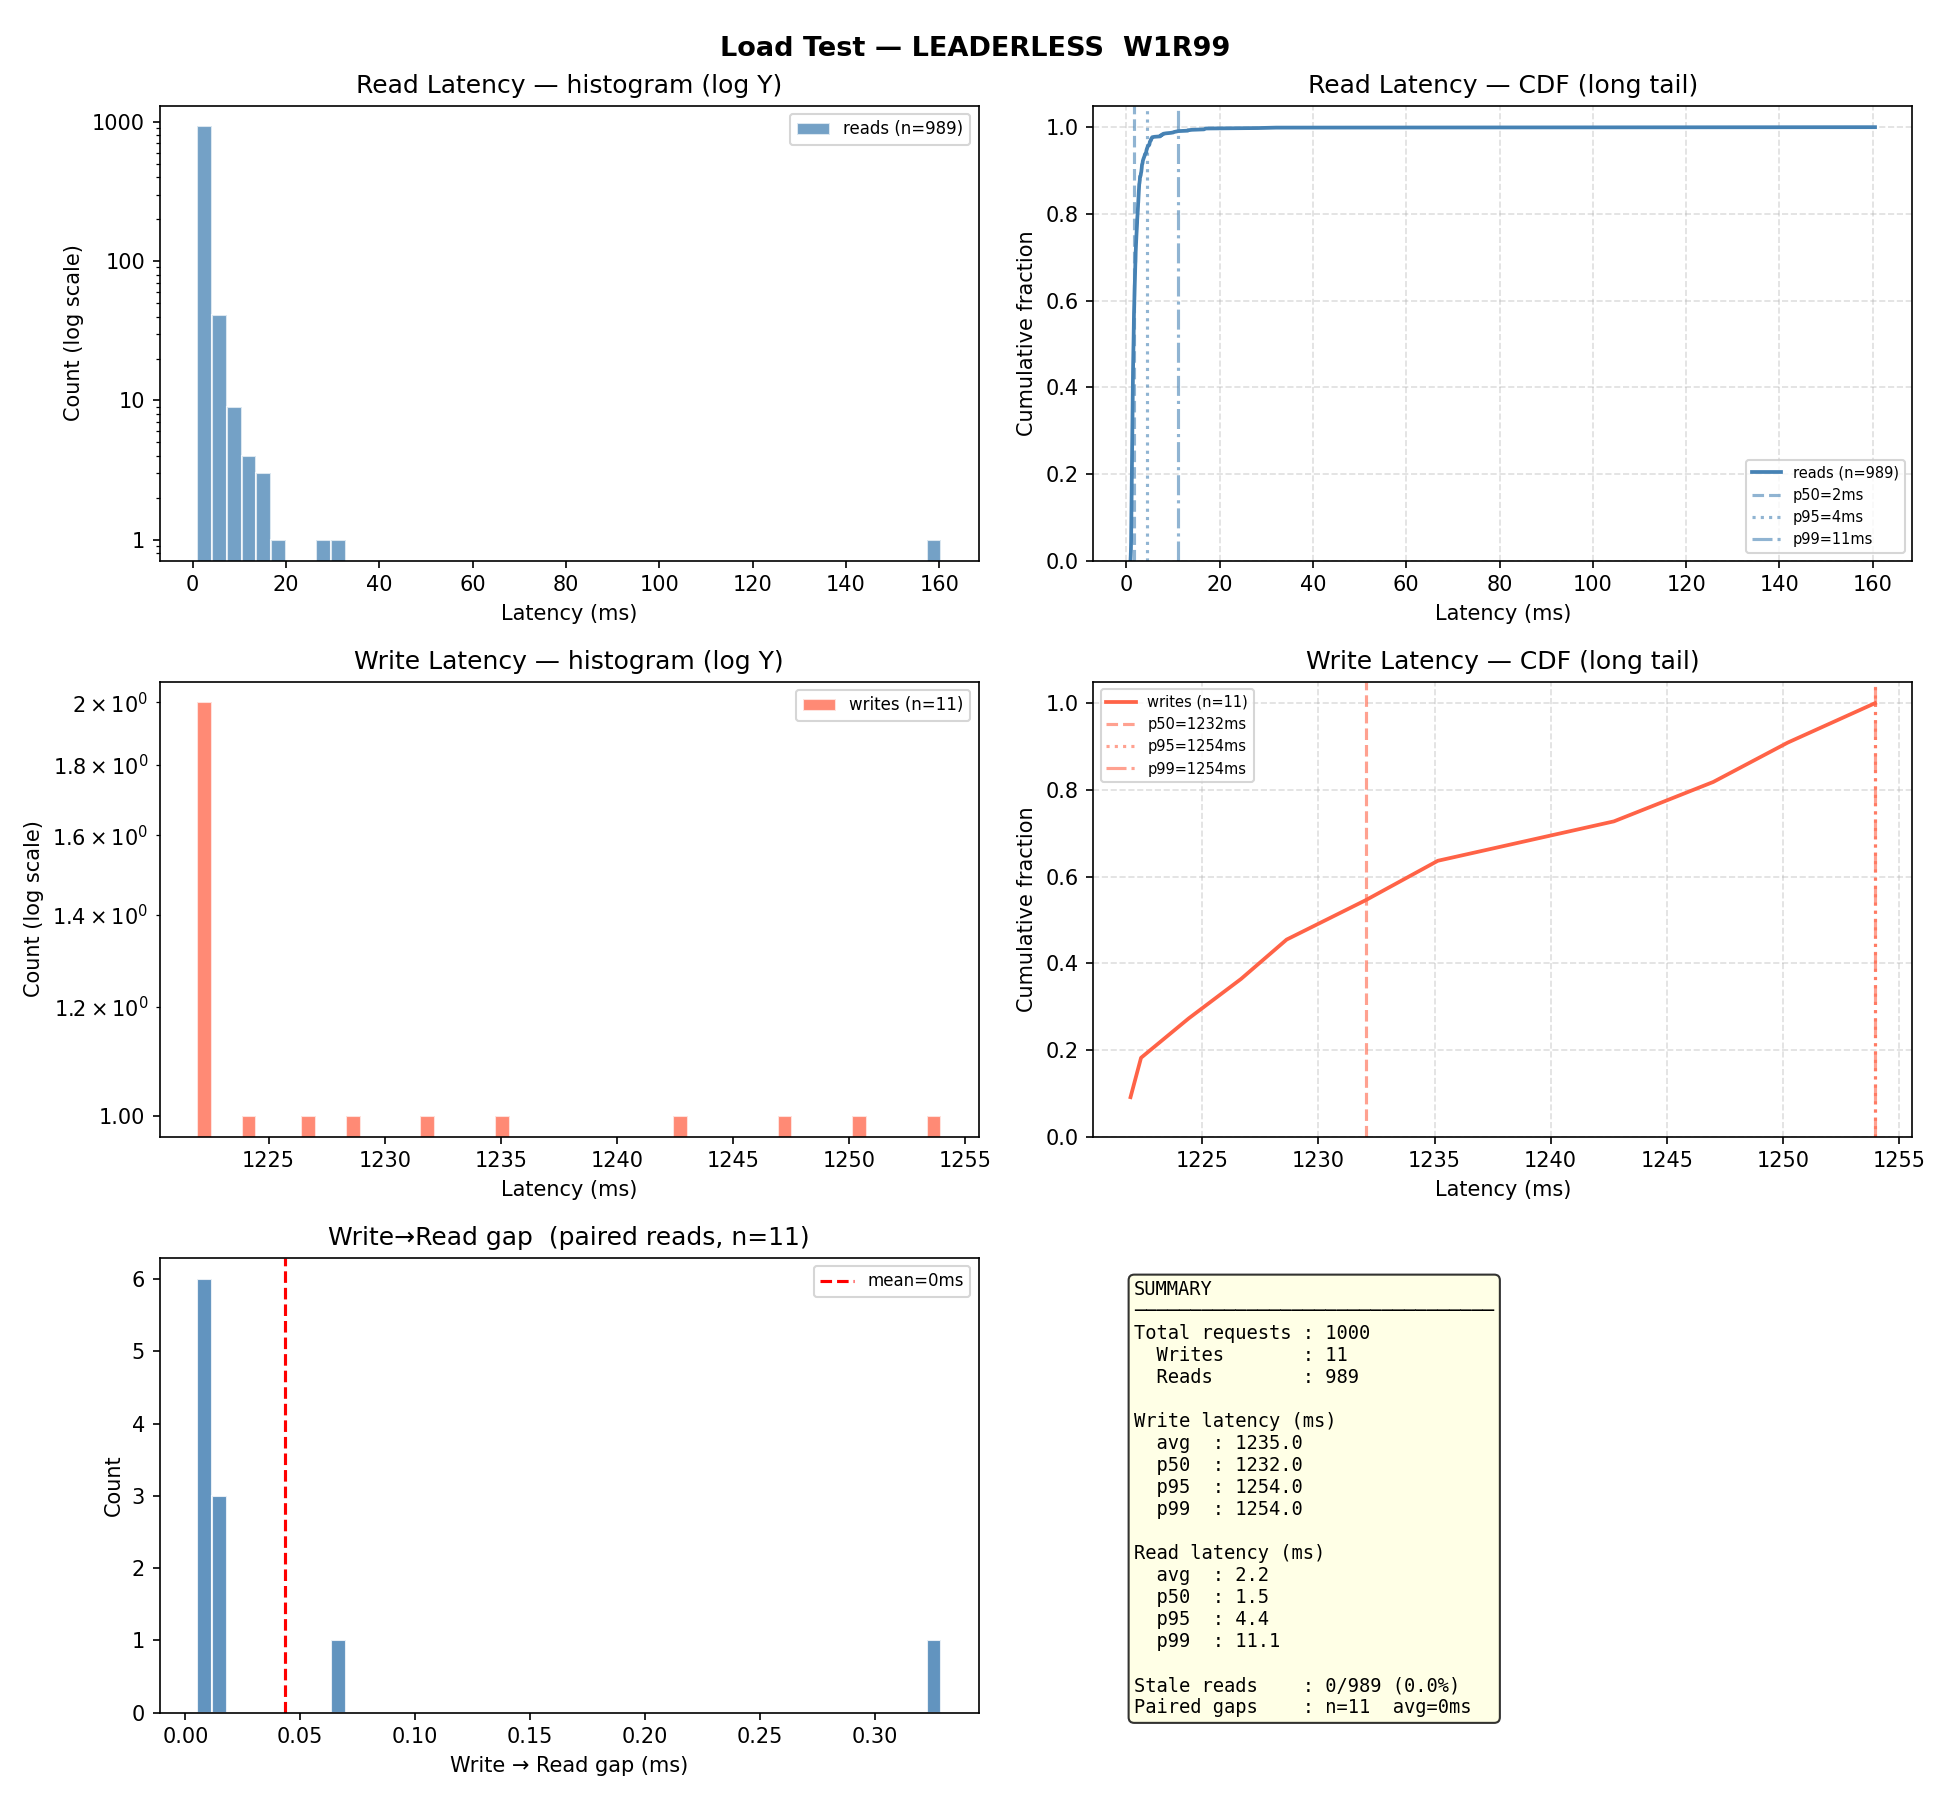

The table this chart was drawn from, first rows:
op_type, key, latency_ms, status_code, ok, stale, write_read_gap_ms, node
read, key-0079, 14.07, 404, True, False, , http://localhost:8013
read, key-0086, 4.494, 404, True, False, , http://localhost:8015
read, key-0042, 2.888, 404, True, False, , http://localhost:8013
read, key-0068, 2.027, 404, True, False, , http://localhost:8013
read, key-0058, 3.335, 404, True, False, , http://localhost:8015
read, key-0036, 1.984, 404, True, False, , http://localhost:8013
read, key-0016, 5.01, 404, True, False, , http://localhost:8014
read, key-0072, 1.992, 404, True, False, , http://localhost:8014
read, key-0031, 2.301, 404, True, False, , http://localhost:8014
write, key-0034, 1247, 201, True, , , http://localhost:8011
read, key-0034, 5.435, 200, True, False, 0.012, http://localhost:8013
read, key-0036, 3.238, 404, True, False, , http://localhost:8014
read, key-0053, 3.324, 404, True, False, , http://localhost:8015
read, key-0018, 2.504, 404, True, False, , http://localhost:8012
read, key-0062, 3.309, 404, True, False, , http://localhost:8014
read, key-0061, 4.428, 404, True, False, , http://localhost:8012
read, key-0089, 3.277, 404, True, False, , http://localhost:8014
read, key-0085, 2.652, 404, True, False, , http://localhost:8012
read, key-0047, 2.436, 404, True, False, , http://localhost:8015
read, key-0068, 2.73, 404, True, False, , http://localhost:8013
read, key-0015, 3.149, 404, True, False, , http://localhost:8014
read, key-0060, 2.813, 404, True, False, , http://localhost:8013
read, key-0052, 2.567, 404, True, False, , http://localhost:8013
read, key-0026, 2.295, 404, True, False, , http://localhost:8014
read, key-0073, 2.438, 404, True, False, , http://localhost:8015
write, key-0027, 1224, 201, True, , , http://localhost:8011
read, key-0027, 3.352, 200, True, False, 0.005, http://localhost:8013
read, key-0082, 1.946, 404, True, False, , http://localhost:8014
read, key-0019, 1.716, 404, True, False, , http://localhost:8013
read, key-0081, 1.88, 404, True, False, , http://localhost:8012
read, key-0079, 10.21, 404, True, False, , http://localhost:8012
read, key-0034, 3.887, 200, True, False, , http://localhost:8015
read, key-0088, 2.255, 404, True, False, , http://localhost:8015
read, key-0058, 1.783, 404, True, False, , http://localhost:8014
read, key-0096, 1.755, 404, True, False, , http://localhost:8012
read, key-0095, 2.263, 404, True, False, , http://localhost:8013
read, key-0066, 2.083, 404, True, False, , http://localhost:8015
read, key-0029, 2.554, 404, True, False, , http://localhost:8014
read, key-0077, 1.647, 404, True, False, , http://localhost:8014
read, key-0019, 1.349, 404, True, False, , http://localhost:8013
read, key-0007, 1.196, 404, True, False, , http://localhost:8012
read, key-0055, 1.154, 404, True, False, , http://localhost:8013
read, key-0012, 1.162, 404, True, False, , http://localhost:8015
read, key-0073, 2.489, 404, True, False, , http://localhost:8014
read, key-0053, 2.394, 404, True, False, , http://localhost:8014
read, key-0076, 1.99, 404, True, False, , http://localhost:8014
read, key-0021, 1.218, 404, True, False, , http://localhost:8013
read, key-0067, 1.396, 404, True, False, , http://localhost:8012
read, key-0086, 2.074, 404, True, False, , http://localhost:8013
read, key-0054, 1.758, 404, True, False, , http://localhost:8012
read, key-0060, 1.057, 404, True, False, , http://localhost:8014
read, key-0006, 1.002, 404, True, False, , http://localhost:8014
read, key-0040, 1.135, 404, True, False, , http://localhost:8015
read, key-0034, 1.12, 200, True, False, , http://localhost:8014
read, key-0068, 1.445, 404, True, False, , http://localhost:8015
read, key-0084, 1.302, 404, True, False, , http://localhost:8013
read, key-0075, 1.095, 404, True, False, , http://localhost:8014
read, key-0083, 1.115, 404, True, False, , http://localhost:8012
read, key-0039, 1.165, 404, True, False, , http://localhost:8013
read, key-0097, 1.256, 404, True, False, , http://localhost:8015
... 940 more rows
